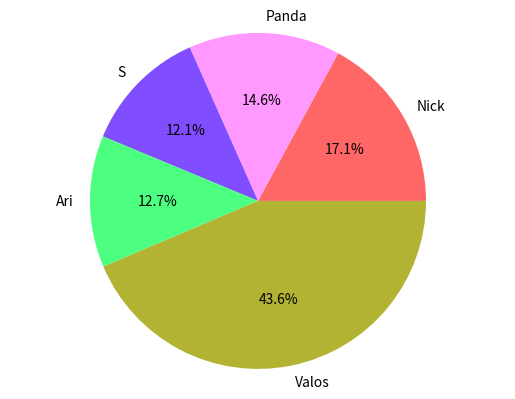

Generate this figure with matplotlib:
#world population 
#pip3 install pandas

import matplotlib.pyplot as plt
import pandas as pd

raw_data = {'names': ['Nick', 'Panda', 'S', 'Ari', 'Valos'],
            'jan_ir': [143, 122, 101, 106, 365],
            'feb_ir': [143, 122, 101, 106, 365], 
            'mar_ir': [143, 122, 101, 106, 365]  }

df = pd.DataFrame(raw_data, columns = ['names', 'jan_ir', 'feb_ir', 'mar_ir'])

df['total_ir'] = df['jan_ir'] + df['feb_ir'] + df['mar_ir']

color = [(1, .4, .4), (1, .6, 1), (.5, .3, 1), (.3, 1, .5), (.7, .7, .2)]

plt.pie(df['total_ir'],
        labels=df['names'],
        colors = color,
        autopct='%1.1f%%')
plt.axis('equal')
plt.show()
